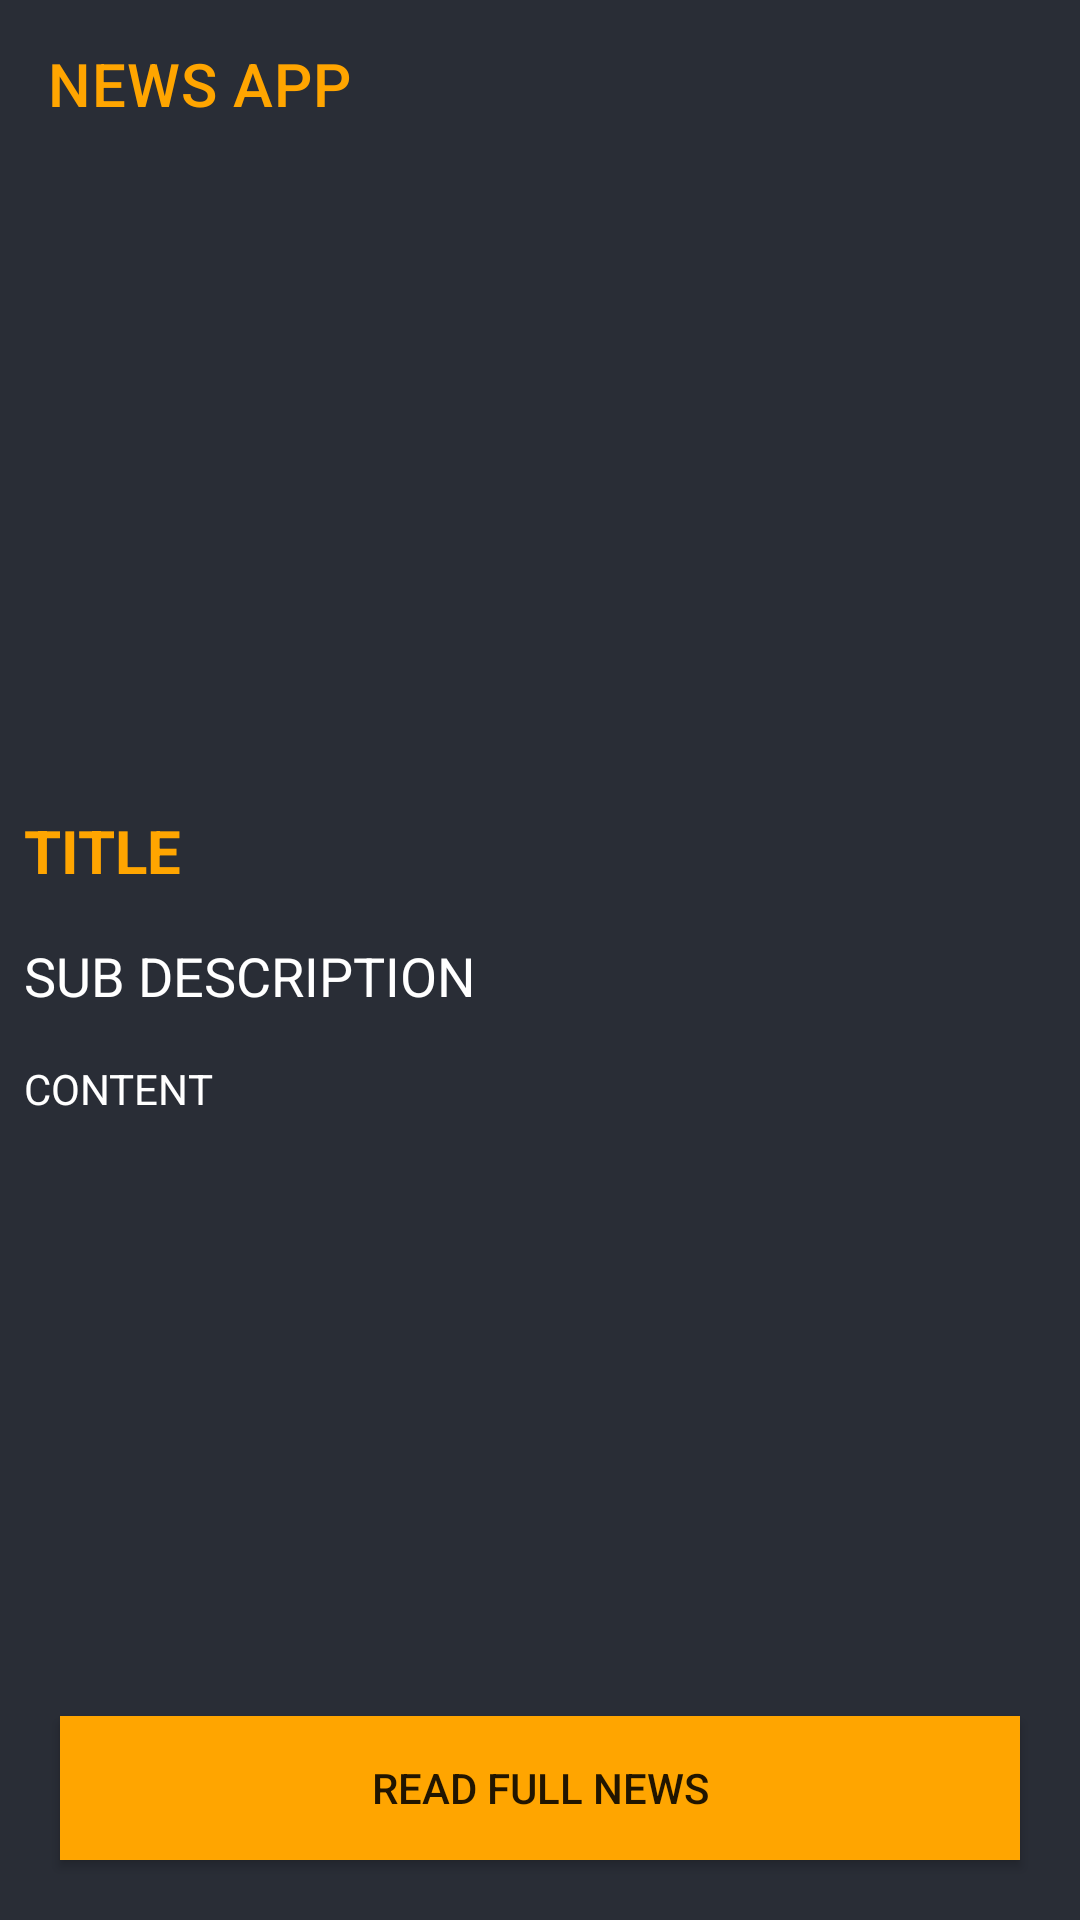

Here is an Android app screen rendered from its layout file. Give the layout XML and the strings, colors and styles it references.
<!-- AndroidManifest.xml: application theme Theme.DAILYNEWS -->
<!-- res/layout/activity_news_deatil.xml -->
<?xml version="1.0" encoding="utf-8"?>
<RelativeLayout xmlns:android="http://schemas.android.com/apk/res/android"
    xmlns:app="http://schemas.android.com/apk/res-auto"
    xmlns:tools="http://schemas.android.com/tools"
    android:layout_width="match_parent"
    android:layout_height="match_parent"
    android:background="@color/black_shade_1"
    tools:context=".NewsDeatilActivity">

    <androidx.appcompat.widget.Toolbar
        android:layout_width="match_parent"
        android:layout_height="wrap_content"
        android:background="@color/black_shade_1"
        app:titleTextColor="@color/yellow"
        android:id="@+id/toolbar"
        app:title="NEWS APP"/>

    <ScrollView
        android:layout_width="match_parent"
        android:layout_height="match_parent"
        android:layout_below="@id/toolbar"
        android:layout_above="@id/idBtnReadNews">

        <RelativeLayout
            android:layout_width="match_parent"
            android:layout_height="match_parent">

            <ImageView
                android:id="@+id/idIVNews"
                android:layout_width="match_parent"
                android:layout_height="200dp"
                android:layout_marginStart="3dp"
                android:layout_marginLeft="3dp"
                android:layout_marginTop="3dp"
                android:layout_marginEnd="3dp"
                android:layout_marginRight="3dp"
                android:layout_marginBottom="3dp"
                android:padding="3dp"
                android:scaleType="centerCrop" />

            <TextView
                android:id="@+id/idTVTitle"
                android:layout_width="match_parent"
                android:layout_height="wrap_content"
                android:layout_below="@id/idIVNews"
                android:layout_margin="4dp"
                android:padding="4dp"
                android:text="TITLE"
                android:textColor="@color/yellow"
                android:textSize="20sp"
                android:textStyle="bold" />

            <TextView
                android:layout_width="match_parent"
                android:layout_height="wrap_content"
                android:layout_below="@id/idTVTitle"
                android:layout_margin="4dp"
                android:padding="4dp"
                android:text="SUB DESCRIPTION"
                android:textColor="@color/white"
                android:id="@+id/idTVSubDesc"
                android:textSize="18sp"/>

            <TextView
                android:layout_width="match_parent"
                android:layout_height="wrap_content"
                android:layout_below="@id/idTVSubDesc"
                android:id="@+id/idTVContent"
                android:text="CONTENT"
                android:layout_margin="4dp"
                android:padding="4dp"
                android:textColor="@color/white"/>
        </RelativeLayout>
    </ScrollView>
    <Button
        android:layout_width="match_parent"
        android:layout_height="wrap_content"
        android:text="READ FULL NEWS"
        android:background="@color/yellow"
        app:backgroundTint="@color/yellow"
        android:textAllCaps="false"
        android:id="@+id/idBtnReadNews"
        android:layout_marginStart="20dp"
        android:layout_marginEnd="20dp"
        android:layout_alignParentBottom="true"
        android:layout_marginBottom="20dp"
        />


        </RelativeLayout>
<!-- resources referenced by this layout -->
<resources>
  <color name="black_shade_1">#292D36</color>
  <color name="white">#FFFFFFFF</color>
  <color name="yellow">#ffa500</color>
  <style name="Theme.DAILYNEWS" parent="Theme.MaterialComponents.DayNight.NoActionBar">
          
          <item name="colorPrimary">@color/purple_500</item>
          <item name="colorPrimaryVariant">@color/purple_700</item>
          <item name="colorOnPrimary">@color/white</item>
          
          <item name="colorSecondary">@color/teal_200</item>
          <item name="colorSecondaryVariant">@color/teal_700</item>
          <item name="colorOnSecondary">@color/black</item>
          
          <item name="android:statusBarColor" tools:targetApi="l">?attr/colorPrimaryVariant</item>
          
      </style>
  <color name="purple_500">#FF6200EE</color>
  <color name="purple_700">#292D36</color>
  <color name="teal_200">#FF03DAC5</color>
  <color name="teal_700">#FF018786</color>
  <color name="black">#FF000000</color>
</resources>
